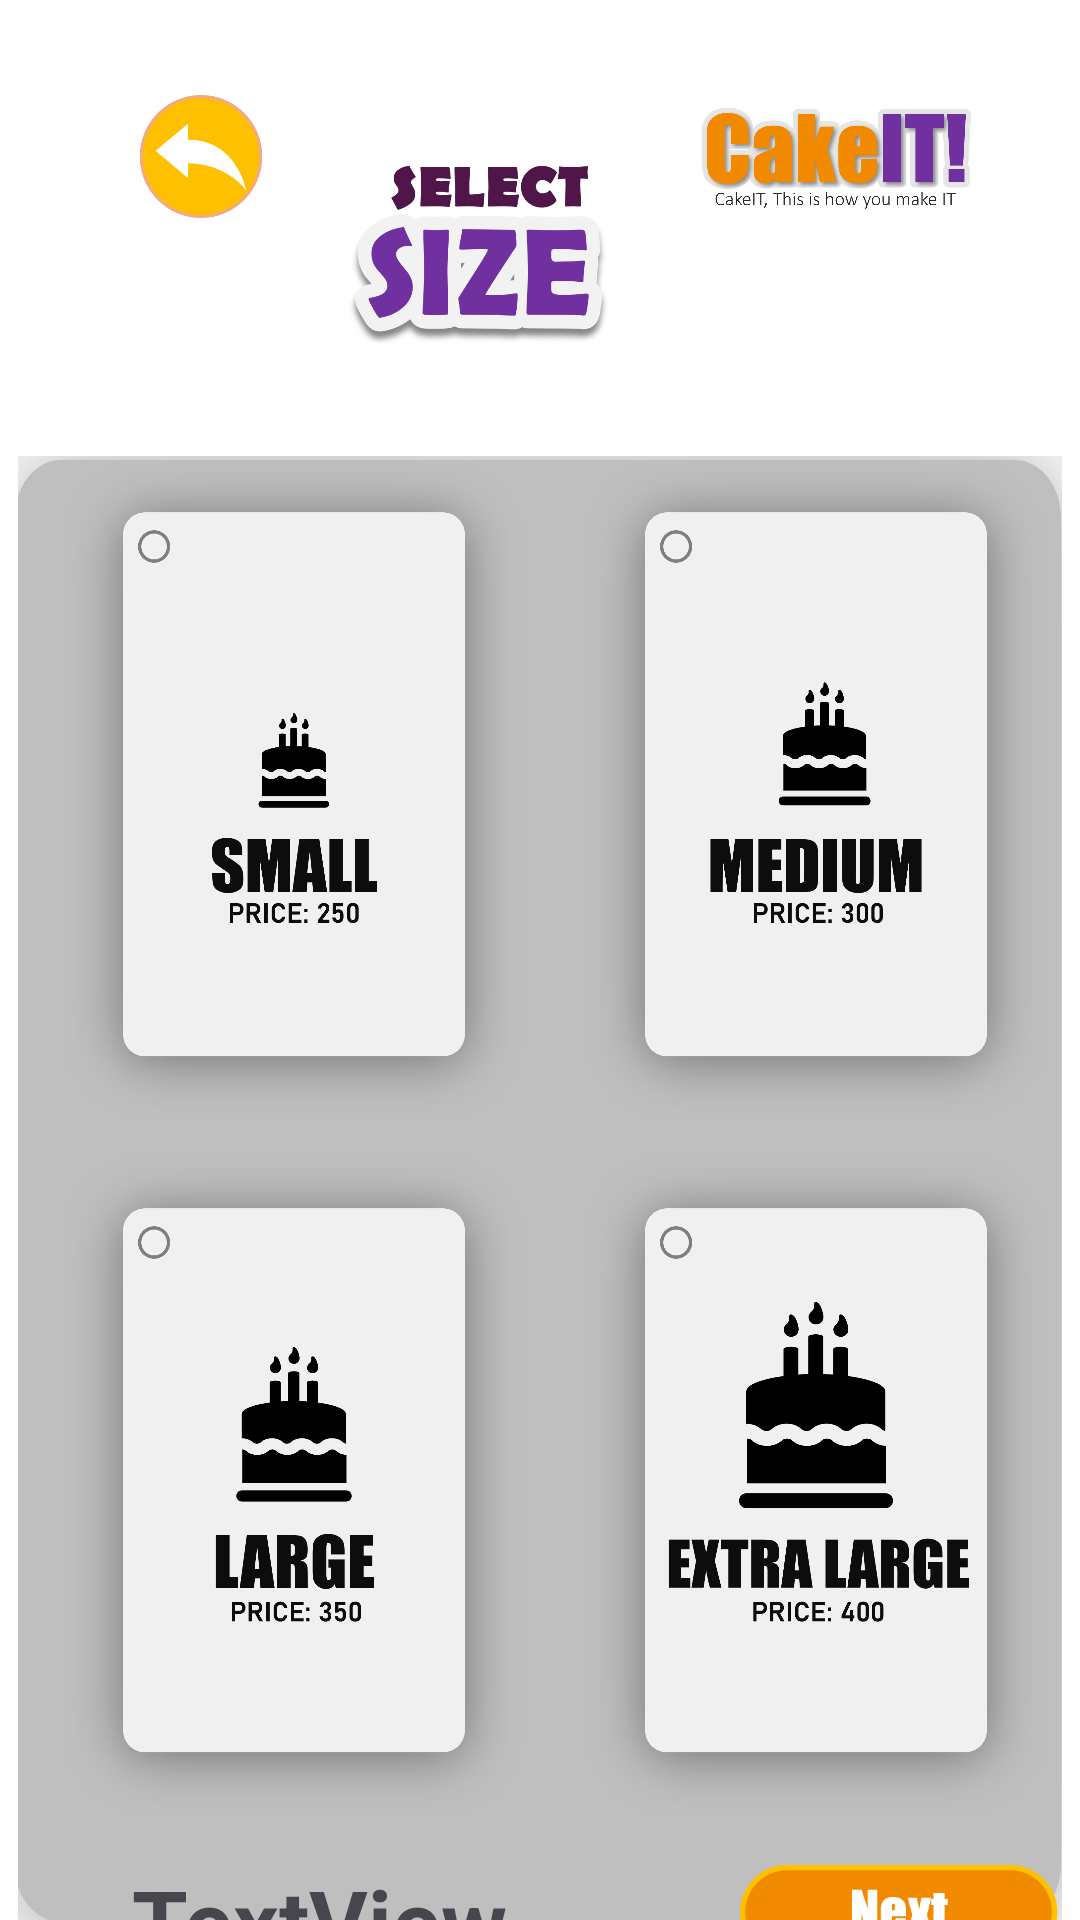

The Android layout XML behind this screen, and the referenced resources:
<!-- AndroidManifest.xml: application theme Theme.CakeV2 -->
<!-- res/layout/size_page.xml -->
<?xml version="1.0" encoding="utf-8"?>
<androidx.constraintlayout.widget.ConstraintLayout xmlns:android="http://schemas.android.com/apk/res/android"
    xmlns:app="http://schemas.android.com/apk/res-auto"
    xmlns:tools="http://schemas.android.com/tools"
    android:layout_width="match_parent"
    android:layout_height="match_parent"
    android:background="@color/white">


    <ImageView
        android:id="@+id/backBtn"
        android:layout_width="46dp"
        android:layout_height="41dp"
        android:layout_marginStart="44dp"
        android:src="@drawable/backicon"
        app:layout_constraintBottom_toBottomOf="parent"
        app:layout_constraintStart_toStartOf="parent"
        app:layout_constraintTop_toTopOf="parent"
        app:layout_constraintVertical_bias="0.053" />

    <ImageView
        android:id="@+id/logo"
        android:layout_width="91dp"
        android:layout_height="43dp"
        android:layout_marginEnd="36dp"
        app:layout_constraintBottom_toBottomOf="parent"
        app:layout_constraintEnd_toEndOf="parent"
        app:layout_constraintTop_toTopOf="parent"
        app:layout_constraintVertical_bias="0.053"
        android:src="@drawable/newlogo" />

    
    
    
    
    
    
    
    
    
    

    
    
    
    
    
    
    
    
    
    

    
    
    
    
    
    
    
    
    
    

    
    
    
    
    
    
    
    
    
    

    
    
    
    
    
    
    

    
    
    

    

    <ImageView
        android:id="@+id/sizeHead"
        android:layout_width="149dp"
        android:layout_height="64dp"
        android:layout_marginTop="52dp"
        android:src="@drawable/sizehead"
        app:layout_constraintEnd_toStartOf="@+id/logo"
        app:layout_constraintHorizontal_bias="0.911"
        app:layout_constraintStart_toEndOf="@+id/backBtn"
        app:layout_constraintTop_toTopOf="parent" />

    <LinearLayout
        android:id="@+id/selectLayout"
        android:layout_width="348dp"
        android:layout_height="488dp"
        android:layout_marginTop="36dp"
        android:background="@drawable/backgroundcolor2"
        android:orientation="vertical"
        app:layout_constraintEnd_toEndOf="parent"
        app:layout_constraintHorizontal_bias="0.492"
        app:layout_constraintStart_toStartOf="parent"
        app:layout_constraintTop_toBottomOf="@+id/sizeHead">

        <LinearLayout
            android:layout_width="wrap_content"
            android:layout_height="wrap_content"
            android:orientation="horizontal">

            <ImageView
                android:id="@+id/Csmall"
                android:layout_width="164dp"
                android:layout_height="222dp"
                android:layout_marginStart="10dp"
                android:visibility="gone"
                app:srcCompat="@drawable/csmall"
                tools:srcCompat="@drawable/csmall" />

            <ImageView
                android:id="@+id/small"
                android:layout_width="164dp"
                android:layout_height="222dp"
                android:layout_marginStart="10dp"
                app:srcCompat="@drawable/small"
                tools:srcCompat="@drawable/small" />

            <ImageView
                android:id="@+id/Cmedium"
                android:layout_width="164dp"
                android:layout_height="222dp"
                android:layout_marginStart="10dp"
                android:visibility="gone"
                app:srcCompat="@drawable/cmedium"
                tools:srcCompat="@drawable/cmedium" />

            <ImageView
                android:id="@+id/medium"
                android:layout_width="164dp"
                android:layout_height="222dp"
                android:layout_marginStart="10dp"
                app:srcCompat="@drawable/medium"
                tools:srcCompat="@drawable/medium" />
        </LinearLayout>

        <LinearLayout
            android:layout_width="wrap_content"
            android:layout_height="wrap_content"
            android:layout_marginTop="10dp"
            android:orientation="horizontal">

            <ImageView
                android:id="@+id/Clarge"
                android:layout_width="164dp"
                android:layout_height="222dp"
                android:layout_marginStart="10dp"
                android:visibility="gone"
                app:srcCompat="@drawable/clarge"
                tools:srcCompat="@drawable/clarge" />

            <ImageView
                android:id="@+id/large"
                android:layout_width="164dp"
                android:layout_height="222dp"
                android:layout_marginStart="10dp"
                app:srcCompat="@drawable/large"
                tools:srcCompat="@drawable/large" />

            <ImageView
                android:id="@+id/CXlarge"
                android:layout_width="164dp"
                android:layout_height="222dp"
                android:layout_marginStart="10dp"
                android:visibility="gone"
                app:srcCompat="@drawable/cxlarge"
                tools:srcCompat="@drawable/cxlarge" />

            <ImageView
                android:id="@+id/Xlarge"
                android:layout_width="164dp"
                android:layout_height="222dp"
                android:layout_marginStart="10dp"
                app:srcCompat="@drawable/xlarge"
                tools:srcCompat="@drawable/xlarge" />
        </LinearLayout>

    </LinearLayout>

    <TextView
        android:id="@+id/total"
        android:layout_width="wrap_content"
        android:layout_height="wrap_content"
        android:layout_marginStart="44dp"
        android:layout_marginBottom="28dp"
        android:text="TextView"
        android:textSize="30dp"
        android:textStyle="bold"
        app:layout_constraintBottom_toBottomOf="parent"
        app:layout_constraintStart_toStartOf="parent"
        app:layout_constraintTop_toBottomOf="@+id/selectLayout"
        app:layout_constraintVertical_bias="0.309" />

    <ImageView
        android:id="@+id/nextBtn"
        android:layout_width="114dp"
        android:layout_height="40dp"
        android:layout_marginStart="71dp"
        android:layout_marginBottom="28dp"
        app:layout_constraintBottom_toBottomOf="parent"
        app:layout_constraintEnd_toEndOf="parent"
        app:layout_constraintHorizontal_bias="0.446"
        app:layout_constraintStart_toEndOf="@id/total"
        app:layout_constraintTop_toBottomOf="@+id/selectLayout"
        app:layout_constraintVertical_bias="0.627"
        app:srcCompat="@drawable/next"
        tools:srcCompat="@drawable/next" />


</androidx.constraintlayout.widget.ConstraintLayout>
<!-- resources referenced by this layout -->
<resources>
  <!-- drawable backgroundcolor2: png bitmap (drawable, 20785 bytes) -->
  <!-- drawable backicon: png bitmap (drawable, 14230 bytes) -->
  <!-- drawable clarge: png bitmap (drawable, 205481 bytes) -->
  <!-- drawable cmedium: png bitmap (drawable, 205730 bytes) -->
  <!-- drawable csmall: png bitmap (drawable, 204667 bytes) -->
  <!-- drawable large: png bitmap (drawable, 205081 bytes) -->
  <!-- drawable medium: png bitmap (drawable, 205325 bytes) -->
  <!-- drawable newlogo: png bitmap (drawable, 80555 bytes) -->
  <!-- drawable next: png bitmap (drawable, 3991 bytes) -->
  <!-- drawable sizehead: png bitmap (drawable, 46664 bytes) -->
  <!-- drawable small: png bitmap (drawable, 204261 bytes) -->
  <!-- drawable xlarge: png bitmap (drawable, 211738 bytes) -->
  <style name="Theme.CakeV2" parent="Base.Theme.CakeV2" />
  <style name="Base.Theme.CakeV2" parent="Theme.Material3.DayNight.NoActionBar">
          
          
      </style>
  <!-- not gathered from this repository: default colours our renderer supplied (Android Studio template values) -->
  <color name="white">#FFFFFFFF</color>
</resources>
